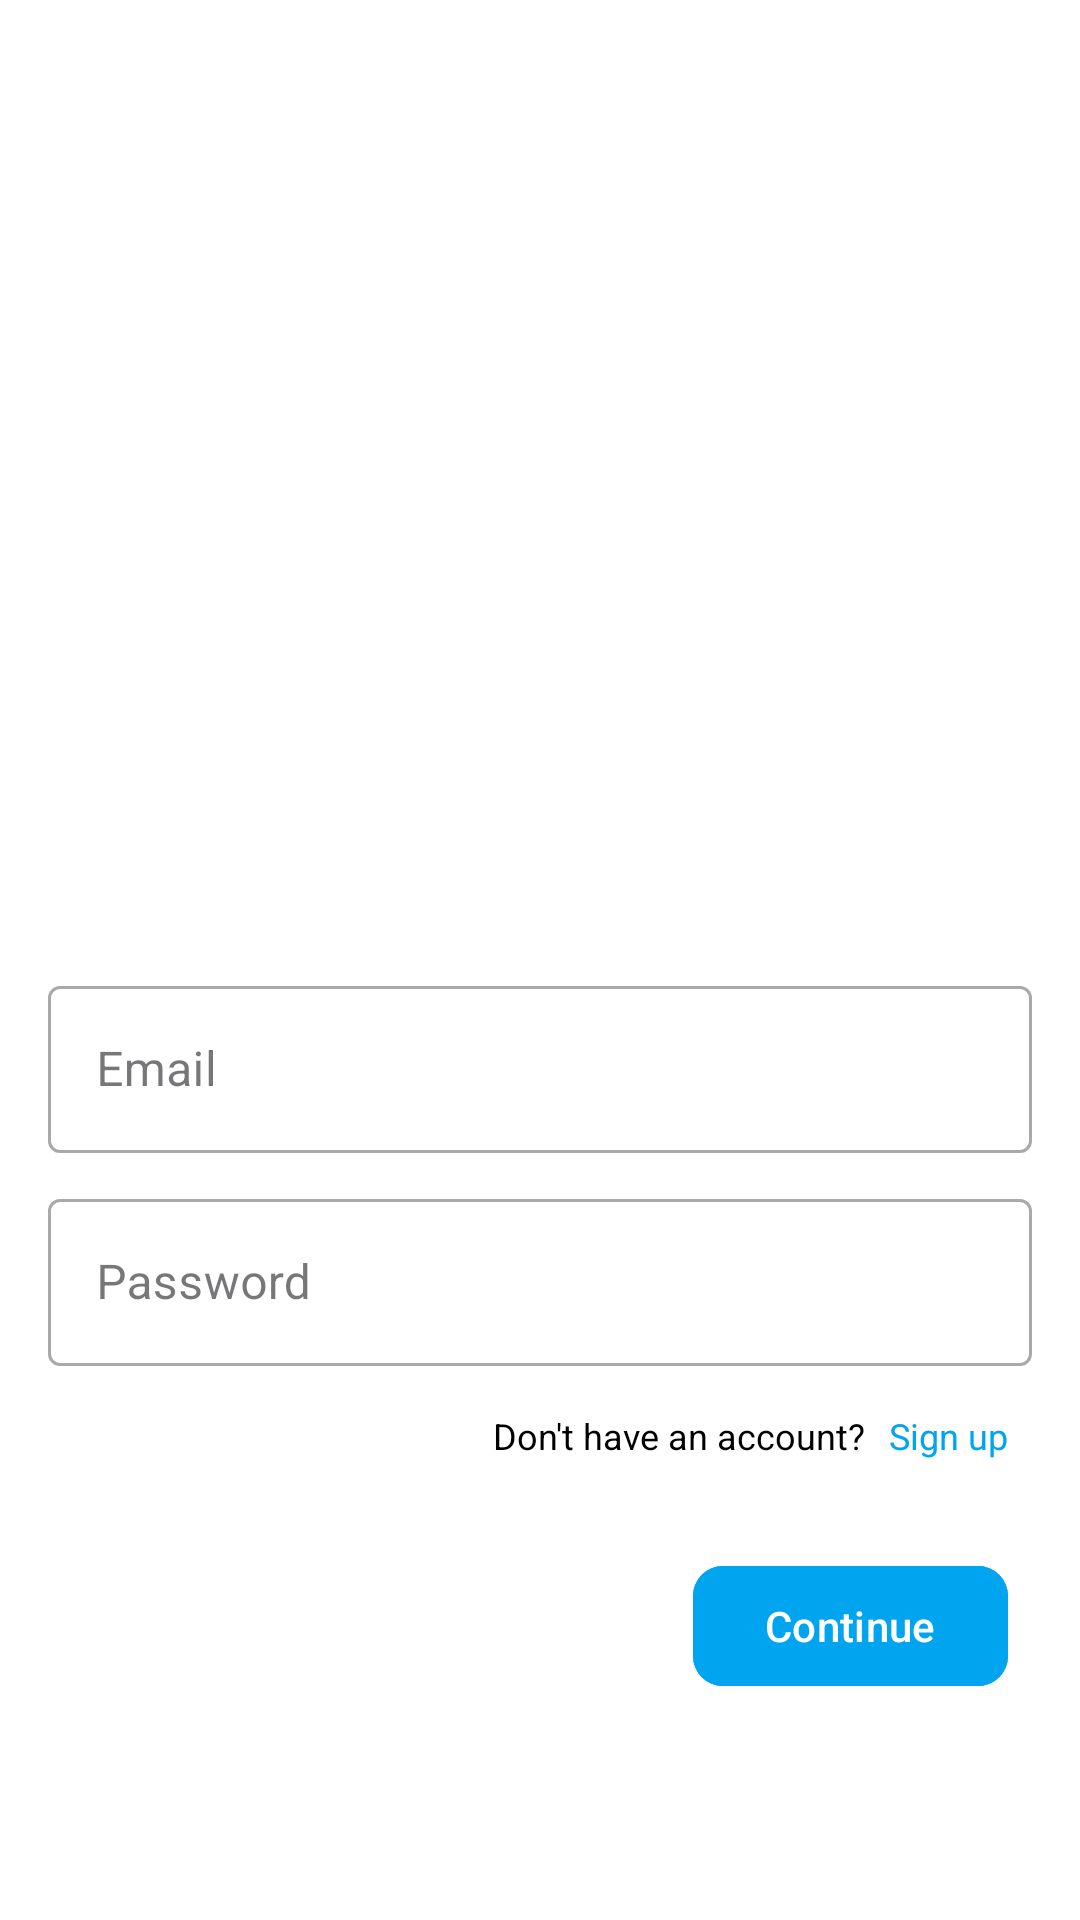

Reconstruct the res/layout file that produces this screen, plus the resources it refers to.
<!-- AndroidManifest.xml: application theme Theme.FriendChat -->
<!-- res/layout/activity_login.xml -->
<?xml version="1.0" encoding="utf-8"?>
<androidx.constraintlayout.widget.ConstraintLayout xmlns:android="http://schemas.android.com/apk/res/android"
    xmlns:app="http://schemas.android.com/apk/res-auto"
    xmlns:tools="http://schemas.android.com/tools"
    android:id="@+id/root"
    android:layout_width="match_parent"
    android:layout_height="match_parent"
    android:background="@color/white"
    tools:context=".ui.auth.LoginActivity">

    <RelativeLayout
        android:id="@+id/rlInfoBox"
        android:layout_width="match_parent"
        android:layout_height="wrap_content"
        app:layout_constraintBottom_toBottomOf="parent"
        app:layout_constraintEnd_toEndOf="parent"
        app:layout_constraintStart_toStartOf="parent"
        app:layout_constraintTop_toTopOf="parent">

        <ImageView
            android:id="@+id/imgHelloLogin"
            android:layout_width="150dp"
            android:layout_height="150dp"
            android:layout_alignParentTop="true"
            android:layout_centerInParent="true"
            android:src="@drawable/ic_hello_login" />


        <LinearLayout
            android:id="@+id/llEditTextBox"
            android:layout_width="match_parent"
            android:layout_height="wrap_content"
            android:layout_below="@id/imgHelloLogin"
            android:layout_centerInParent="true"
            android:layout_marginStart="16dp"
            android:layout_marginTop="20dp"
            android:layout_marginEnd="16dp"
            android:orientation="vertical">

            <com.google.android.material.textfield.TextInputLayout
                android:id="@+id/otfEmail"
                style="@style/Widget.MaterialComponents.TextInputLayout.OutlinedBox"
                android:layout_width="match_parent"
                android:layout_height="wrap_content"
                android:hint="Email">

                <com.google.android.material.textfield.TextInputEditText
                    android:id="@+id/editTextEmail"
                    android:layout_width="match_parent"
                    android:layout_height="wrap_content" />

            </com.google.android.material.textfield.TextInputLayout>


            <com.google.android.material.textfield.TextInputLayout
                android:id="@+id/otfPassword"
                style="@style/Widget.MaterialComponents.TextInputLayout.OutlinedBox"
                android:layout_width="match_parent"
                android:layout_height="wrap_content"
                android:layout_marginTop="10dp"
                android:hint="Password">

                <com.google.android.material.textfield.TextInputEditText
                    android:id="@+id/editTextPassword"
                    android:inputType="textPassword"
                    android:layout_width="match_parent"
                    android:layout_height="wrap_content" />

            </com.google.android.material.textfield.TextInputLayout>

            <LinearLayout
                android:layout_width="wrap_content"
                android:layout_height="wrap_content"
                android:layout_gravity="end"
                android:layout_marginTop="15dp"
                android:layout_marginEnd="8dp"
                android:orientation="horizontal">

                <TextView
                    android:layout_width="wrap_content"
                    android:layout_height="wrap_content"
                    android:text="Don't have an account? "
                    android:textColor="@color/black"
                    android:textSize="12sp" />

                <TextView
                    android:id="@+id/tvSignUp"
                    android:layout_width="wrap_content"
                    android:layout_height="wrap_content"
                    android:layout_marginStart="5dp"
                    android:text="Sign up"
                    android:textColor="@color/blue500"
                    android:textSize="12sp" />

            </LinearLayout>


        </LinearLayout>
    </RelativeLayout>

    <ProgressBar
        android:id="@+id/progressBar"
        android:layout_width="wrap_content"
        android:layout_height="wrap_content"
        android:layout_margin="16dp"
        android:layout_marginEnd="56dp"
        android:visibility="gone"
        app:layout_constraintBottom_toBottomOf="parent"
        app:layout_constraintEnd_toEndOf="parent"
        app:layout_constraintTop_toBottomOf="@id/rlInfoBox"
        app:layout_constraintVertical_bias="0.213" />

    <com.google.android.material.button.MaterialButton
        android:id="@+id/btnContinue"
        android:layout_width="wrap_content"
        android:layout_height="wrap_content"
        android:layout_marginEnd="24dp"
        android:backgroundTint="@color/blue500"
        android:text="Continue"
        app:cornerRadius="10dp"
        app:layout_constraintBottom_toBottomOf="parent"
        app:layout_constraintEnd_toEndOf="parent"
        app:layout_constraintTop_toBottomOf="@id/rlInfoBox"
        app:layout_constraintVertical_bias="0.298" />

</androidx.constraintlayout.widget.ConstraintLayout>
<!-- resources referenced by this layout -->
<resources>
  <color name="black">#FF000000</color>
  <color name="blue500">#00A4EF</color>
  <color name="white">#FFFFFFFF</color>
  <style name="Theme.FriendChat" parent="Base.Theme.FriendChat" />
  <style name="Base.Theme.FriendChat" parent="Theme.Material3.DayNight.NoActionBar">
          
          
      </style>
</resources>
